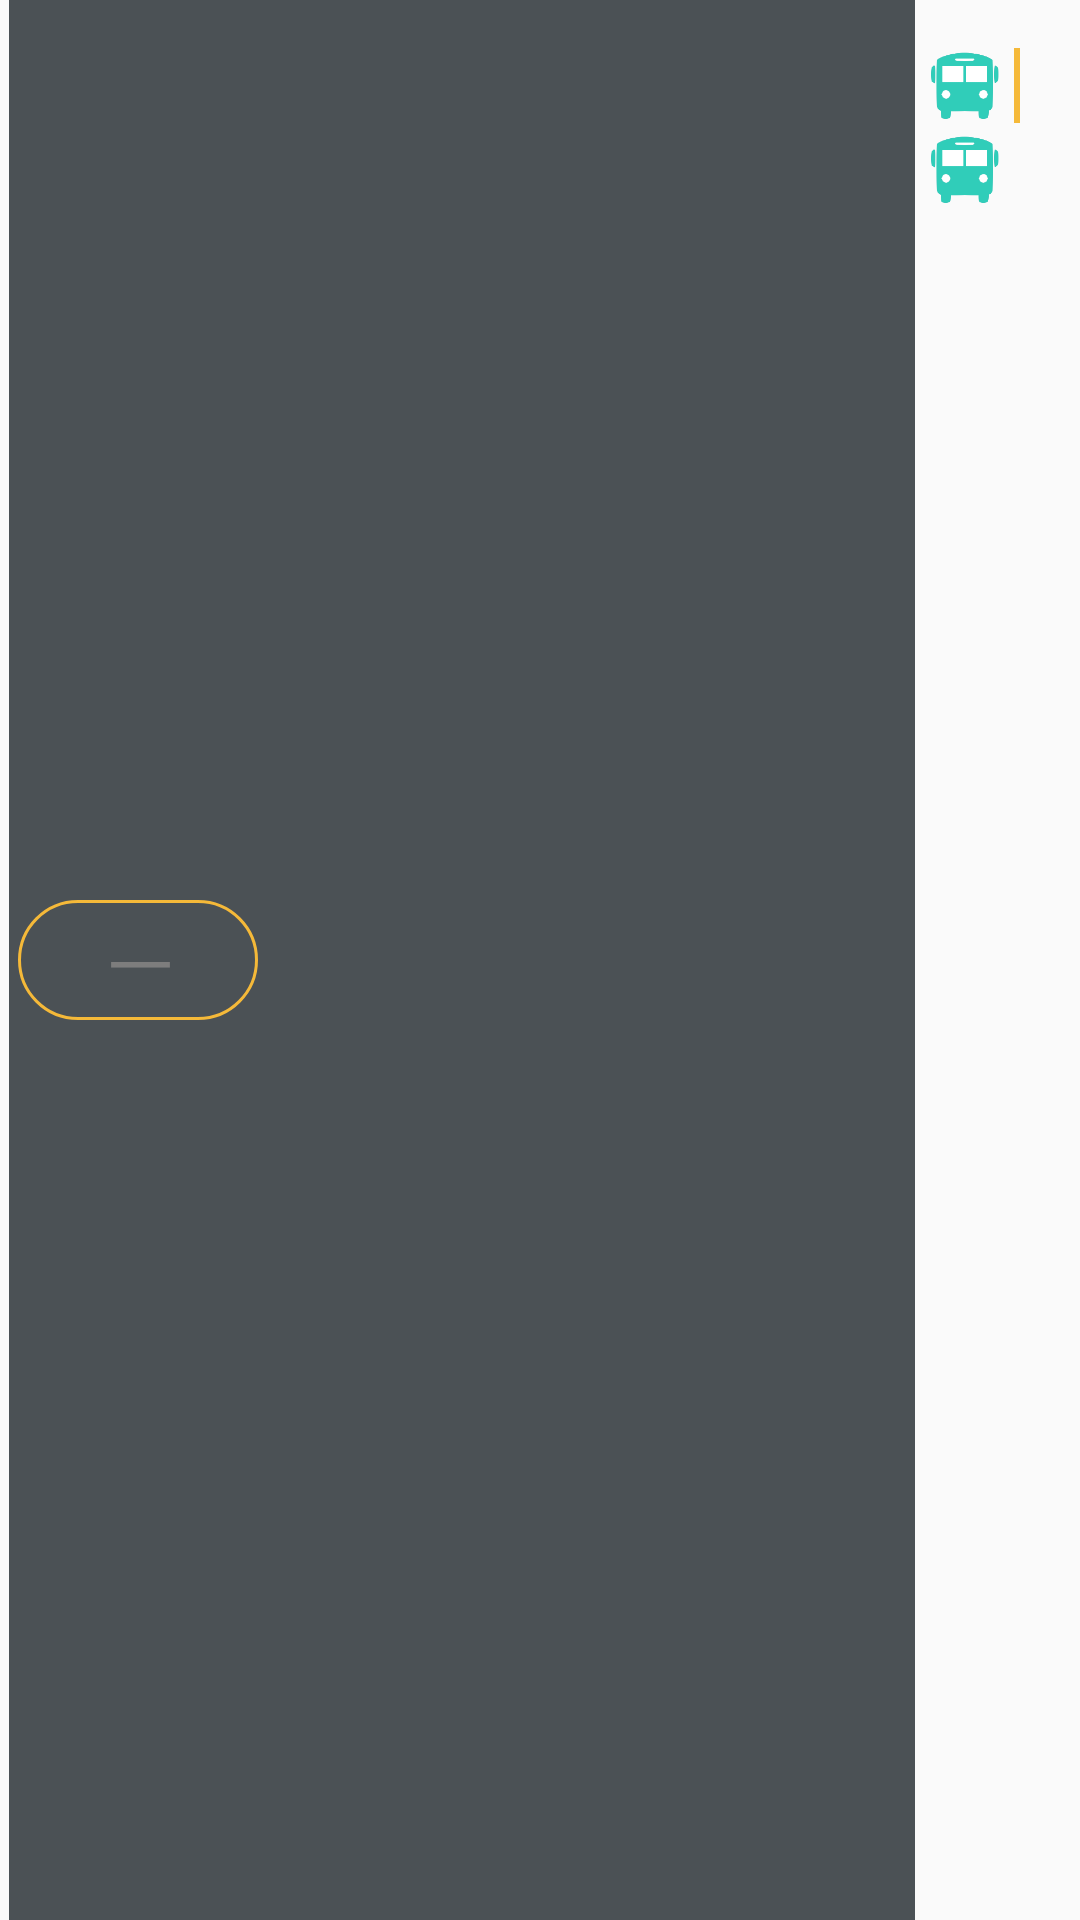

Here is an Android app screen rendered from its layout file. Give the layout XML and the strings, colors and styles it references.
<!-- AndroidManifest.xml: application theme Theme.PCCU -->
<!-- res/layout/bus_route_item.xml -->
<?xml version="1.0" encoding="utf-8"?>
<LinearLayout
    android:clipChildren="false"
    xmlns:android="http://schemas.android.com/apk/res/android"
    xmlns:tools="http://schemas.android.com/tools"
    android:layout_width="match_parent"
    android:layout_height="55dp"
    android:id="@+id/bus_item"

    xmlns:app="http://schemas.android.com/apk/res-auto">

    <LinearLayout
        android:layout_width="match_parent"
        android:layout_height="match_parent"
        android:orientation="horizontal">

        <LinearLayout
            android:layout_marginLeft="3dp"
            android:background="#4B5155"
            android:orientation="vertical"
            android:layout_weight="1"
            android:layout_width="0dp"
            android:layout_height="match_parent">

            <LinearLayout
                android:layout_height="match_parent"
                android:layout_width="match_parent"
                android:gravity="center_vertical">

                <LinearLayout
                    android:layout_marginLeft="3dp"
                    android:layout_width="80dp"
                    android:layout_height="40dp"
                    android:background="@drawable/bus_estimate_time"
                    app:strokeColor="#E6EC51"
                    app:strokeWidth="7dp"
                    app:cornerRadius="32dp"
                    android:gravity="center"
                    style="bus">
                    <TextView
                        android:id="@+id/TimeState"
                        android:layout_marginLeft="5dp"
                        android:layout_width="wrap_content"
                        android:layout_height="match_parent"
                        android:textColor="@color/white"
                        android:gravity="center"
                        android:textSize="18sp"
                        android:text=""/>
                    <TextView
                        android:id="@+id/EstimateTime"
                        android:layout_width="wrap_content"
                        android:layout_height="match_parent"
                        android:textColor="#7d7d7d"
                        android:gravity="center"
                        android:textSize="27sp"
                        android:text="－"/>
                    <TextView
                        android:id="@+id/TimeMin"
                        android:layout_marginRight="3dp"
                        android:paddingBottom="5dp"
                        android:layout_width="wrap_content"
                        android:layout_height="match_parent"
                        android:textColor="@color/white"
                        android:gravity="bottom"
                        android:textSize="14sp"
                        android:text=""/>
                </LinearLayout>

                <TextView
                    android:id="@+id/StationName"
                    android:layout_marginLeft="7dp"
                    android:layout_width="match_parent"
                    android:layout_height="match_parent"
                    android:textColor="@color/white"
                    android:gravity="center_vertical"
                    android:singleLine="true"
                    android:textSize="18sp"
                    android:text=""
                    />


            </LinearLayout>
        </LinearLayout>

        <LinearLayout
            android:layout_width="55dp"
            android:layout_height="76dp">
            <LinearLayout
                android:layout_marginRight="5dp"
                android:layout_marginLeft="5dp"
                android:layout_width="23dp"
                android:layout_height="match_parent"
                android:orientation="vertical">
                <ImageView
                    android:id="@+id/BusIcon_now"
                    android:layout_marginTop="17dp"
                    android:layout_marginBottom="5dp"
                    android:layout_width="match_parent"
                    android:layout_height="23dp"
                    android:src="@drawable/bus_1"
                    android:clipChildren="false"/>
                <ImageView
                    android:id="@+id/BusIcon_after"
                    android:layout_width="match_parent"
                    android:layout_height="23dp"
                    android:src="@drawable/bus_1"
                    android:clipChildren="false"/>
            </LinearLayout>
            <LinearLayout
                android:layout_marginTop="16dp"
                android:layout_width="2dp"
                android:layout_height="25dp"
                android:background="@color/PCCU_yellow"/>

        </LinearLayout>
    </LinearLayout>
</LinearLayout>
<!-- resources referenced by this layout -->
<resources>
  <color name="PCCU_yellow">#F5B939</color>
  <color name="white">#FFFFFFFF</color>
  <!-- drawable bus_1: png bitmap (drawable, 3455 bytes) -->
  <!-- drawable bus_estimate_time (drawable) -->
  <?xml version="1.0" encoding="utf-8"?>
  <shape xmlns:android="http://schemas.android.com/apk/res/android"
      android:shape="rectangle">
      
  
      
      <stroke
          android:width="3px"
          android:color="@color/PCCU_yellow"
          />
  
      
      <corners
          android:radius="75dp"
          />
  </shape>
  <style name="Theme.PCCU" parent="Theme.MaterialComponents.Light.DarkActionBar.Bridge">
          
          <item name="colorPrimary">@color/PCCU_yellow</item>
          <item name="colorPrimaryVariant">@color/PCCU_yellow</item>
          <item name="colorOnPrimary">@color/white</item>
          
          <item name="colorSecondary">#1DC05E</item>
          <item name="colorSecondaryVariant">@color/teal_200</item>
          <item name="colorOnSecondary">@color/black</item>
          
          <item name="android:statusBarColor" tools:targetApi="l">?attr/colorPrimaryVariant</item>
          
      </style>
  <color name="teal_200">#FF03DAC5</color>
  <color name="black">#FF000000</color>
</resources>
